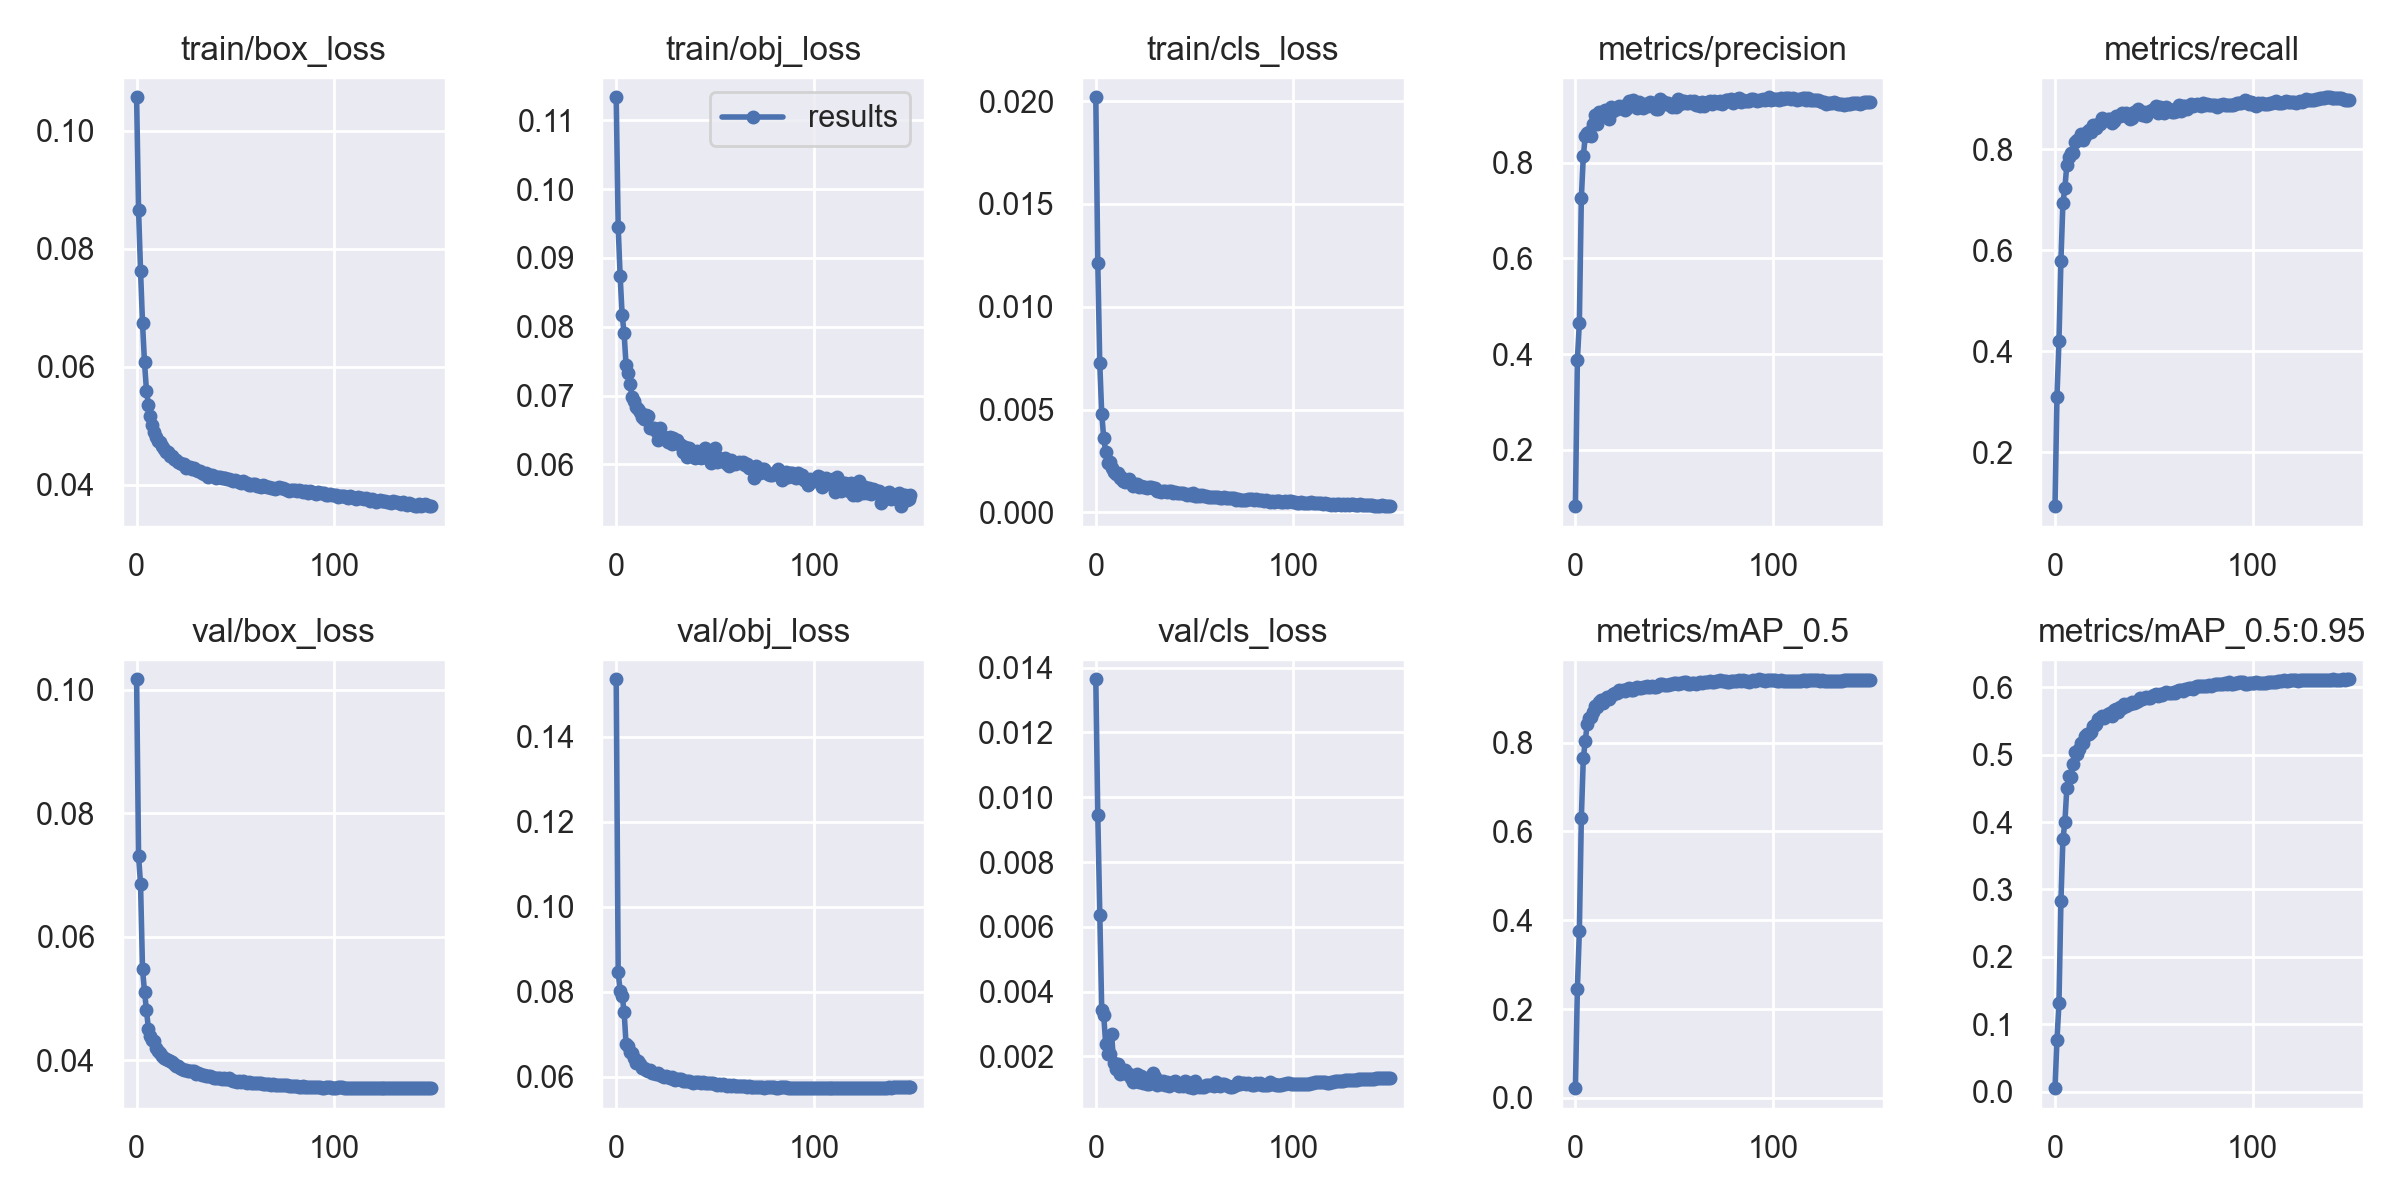

Values plotted in this chart, from the file beside it:
epoch, train/box_loss, train/obj_loss, train/cls_loss, metrics/precision, metrics/recall, metrics/mAP_0.5, metrics/mAP_0.5:0.95, val/box_loss, val/obj_loss, val/cls_loss, x/lr0, x/lr1, x/lr2
0, 0.1057, 0.1133, 0.02019, 0.0821, 0.09291, 0.02183, 0.005547, 0.1017, 0.1535, 0.01364, 0.07014, 0.003318, 0.003318
1, 0.08647, 0.09445, 0.01215, 0.3879, 0.31, 0.2458, 0.07711, 0.07306, 0.08451, 0.00946, 0.0401, 0.006607, 0.006607
2, 0.0762, 0.08733, 0.007276, 0.4656, 0.4194, 0.3761, 0.1312, 0.06849, 0.08017, 0.006365, 0.01001, 0.009853, 0.009853
3, 0.06736, 0.08174, 0.004793, 0.7252, 0.5791, 0.6296, 0.2822, 0.05474, 0.07905, 0.003435, 0.009802, 0.009802, 0.009802
4, 0.06071, 0.07906, 0.00363, 0.8131, 0.6928, 0.7645, 0.3745, 0.05113, 0.07531, 0.003272, 0.009802, 0.009802, 0.009802
5, 0.05595, 0.07442, 0.002956, 0.8556, 0.7235, 0.8028, 0.3997, 0.04815, 0.06763, 0.002393, 0.009736, 0.009736, 0.009736
6, 0.05346, 0.07322, 0.002416, 0.861, 0.7689, 0.843, 0.4506, 0.04505, 0.06708, 0.002087, 0.00967, 0.00967, 0.00967
7, 0.05165, 0.07168, 0.002439, 0.8642, 0.785, 0.8546, 0.4676, 0.04387, 0.06577, 0.002064, 0.009604, 0.009604, 0.009604
8, 0.0501, 0.06981, 0.00214, 0.8562, 0.7925, 0.8573, 0.4672, 0.04327, 0.0655, 0.0027, 0.009538, 0.009538, 0.009538
9, 0.04889, 0.06916, 0.001955, 0.88, 0.7931, 0.8694, 0.4858, 0.04313, 0.06444, 0.001808, 0.009472, 0.009472, 0.009472
10, 0.04812, 0.06839, 0.001867, 0.899, 0.8134, 0.8833, 0.5035, 0.04201, 0.06312, 0.00161, 0.009406, 0.009406, 0.009406
11, 0.04747, 0.06804, 0.001907, 0.881, 0.8184, 0.8794, 0.5006, 0.04158, 0.06372, 0.001779, 0.00934, 0.00934, 0.00934
12, 0.04724, 0.06757, 0.001659, 0.9054, 0.8207, 0.891, 0.5089, 0.0411, 0.06294, 0.001449, 0.009274, 0.009274, 0.009274
13, 0.04655, 0.06694, 0.001745, 0.9004, 0.8303, 0.8957, 0.5177, 0.04062, 0.06193, 0.001581, 0.009208, 0.009208, 0.009208
14, 0.04604, 0.06657, 0.001548, 0.9066, 0.8177, 0.8897, 0.5178, 0.04039, 0.06193, 0.001581, 0.009142, 0.009142, 0.009142
15, 0.04554, 0.06719, 0.001499, 0.909, 0.8253, 0.8976, 0.5276, 0.04026, 0.06161, 0.001595, 0.009076, 0.009076, 0.009076
16, 0.0455, 0.06703, 0.001529, 0.9085, 0.8339, 0.9031, 0.5311, 0.04003, 0.06132, 0.001448, 0.00901, 0.00901, 0.00901
17, 0.04478, 0.06535, 0.001602, 0.8917, 0.8369, 0.8973, 0.5311, 0.03984, 0.06164, 0.001471, 0.008944, 0.008944, 0.008944
18, 0.04476, 0.06524, 0.001433, 0.9159, 0.8334, 0.9055, 0.5339, 0.03968, 0.06082, 0.001336, 0.008878, 0.008878, 0.008878
19, 0.04427, 0.06524, 0.001309, 0.9071, 0.8478, 0.9097, 0.5421, 0.03943, 0.06088, 0.001219, 0.008812, 0.008812, 0.008812
20, 0.04422, 0.06488, 0.001368, 0.9131, 0.8461, 0.9114, 0.5437, 0.03913, 0.06072, 0.001267, 0.008746, 0.008746, 0.008746
21, 0.04375, 0.06357, 0.001363, 0.912, 0.841, 0.9127, 0.546, 0.03911, 0.0608, 0.001465, 0.00868, 0.00868, 0.00868
22, 0.0437, 0.06533, 0.00123, 0.9192, 0.8492, 0.9181, 0.5529, 0.03874, 0.06029, 0.001211, 0.008614, 0.008614, 0.008614
23, 0.04349, 0.06382, 0.001277, 0.9145, 0.8492, 0.9159, 0.5541, 0.03867, 0.0601, 0.001402, 0.008548, 0.008548, 0.008548
24, 0.04344, 0.06401, 0.00124, 0.918, 0.8611, 0.9187, 0.5577, 0.03843, 0.05984, 0.001171, 0.008482, 0.008482, 0.008482
25, 0.04279, 0.06385, 0.001226, 0.9103, 0.8585, 0.9172, 0.5542, 0.0384, 0.06003, 0.001339, 0.008416, 0.008416, 0.008416
26, 0.04299, 0.0633, 0.00117, 0.9147, 0.8573, 0.9198, 0.5565, 0.03832, 0.05985, 0.001143, 0.00835, 0.00835, 0.00835
27, 0.04292, 0.06402, 0.001238, 0.9281, 0.8587, 0.9232, 0.5602, 0.03823, 0.05971, 0.001166, 0.008284, 0.008284, 0.008284
28, 0.04269, 0.06299, 0.001233, 0.9247, 0.8595, 0.9189, 0.5614, 0.03822, 0.05996, 0.001363, 0.008218, 0.008218, 0.008218
29, 0.04277, 0.06385, 0.001204, 0.9308, 0.8511, 0.9191, 0.5578, 0.03823, 0.05942, 0.001493, 0.008152, 0.008152, 0.008152
30, 0.04253, 0.06331, 0.001179, 0.922, 0.8547, 0.9226, 0.5664, 0.03779, 0.05928, 0.001356, 0.008086, 0.008086, 0.008086
31, 0.04229, 0.06357, 0.001023, 0.9133, 0.8656, 0.9257, 0.5675, 0.03802, 0.05945, 0.001108, 0.00802, 0.00802, 0.00802
32, 0.0423, 0.0629, 0.001063, 0.9263, 0.8651, 0.923, 0.5626, 0.03781, 0.0595, 0.001237, 0.007954, 0.007954, 0.007954
33, 0.04195, 0.06288, 0.001005, 0.9163, 0.8652, 0.9233, 0.5711, 0.03767, 0.05933, 0.001163, 0.007888, 0.007888, 0.007888
34, 0.04177, 0.06174, 0.001018, 0.9142, 0.871, 0.9249, 0.5694, 0.0377, 0.05905, 0.00124, 0.007822, 0.007822, 0.007822
35, 0.04192, 0.06258, 0.001026, 0.9228, 0.8675, 0.9257, 0.5749, 0.03744, 0.05907, 0.001132, 0.007756, 0.007756, 0.007756
36, 0.04136, 0.06109, 0.0009868, 0.9232, 0.8708, 0.9272, 0.5722, 0.03742, 0.05901, 0.001206, 0.00769, 0.00769, 0.00769
37, 0.04165, 0.06236, 0.001024, 0.9174, 0.8644, 0.9261, 0.5751, 0.03738, 0.0589, 0.001095, 0.007624, 0.007624, 0.007624
38, 0.04165, 0.06164, 0.001025, 0.9258, 0.8597, 0.9254, 0.5757, 0.03726, 0.05884, 0.001152, 0.007558, 0.007558, 0.007558
39, 0.04139, 0.06159, 0.0009241, 0.9241, 0.8626, 0.9273, 0.5775, 0.03717, 0.0586, 0.001214, 0.007492, 0.007492, 0.007492
40, 0.04117, 0.061, 0.0009882, 0.9178, 0.8727, 0.9255, 0.5768, 0.03713, 0.05874, 0.00123, 0.007426, 0.007426, 0.007426
41, 0.04137, 0.06196, 0.0009357, 0.9111, 0.8717, 0.9264, 0.5785, 0.03713, 0.05873, 0.001128, 0.00736, 0.00736, 0.00736
42, 0.0413, 0.06114, 0.0009382, 0.9121, 0.8801, 0.9277, 0.5799, 0.03711, 0.05863, 0.001087, 0.007294, 0.007294, 0.007294
43, 0.04115, 0.06099, 0.0009444, 0.9328, 0.8738, 0.9328, 0.5839, 0.03697, 0.05839, 0.001113, 0.007228, 0.007228, 0.007228
44, 0.04108, 0.06115, 0.0009349, 0.9283, 0.8673, 0.9321, 0.5817, 0.03714, 0.05863, 0.001076, 0.007162, 0.007162, 0.007162
45, 0.04116, 0.06243, 0.0009163, 0.927, 0.8735, 0.9307, 0.5833, 0.03697, 0.05856, 0.001254, 0.007096, 0.007096, 0.007096
46, 0.04094, 0.0612, 0.0008597, 0.9227, 0.866, 0.9306, 0.5847, 0.03701, 0.05857, 0.001225, 0.00703, 0.00703, 0.00703
47, 0.04086, 0.06117, 0.0009136, 0.9241, 0.8736, 0.9304, 0.5834, 0.03705, 0.05852, 0.001062, 0.006964, 0.006964, 0.006964
48, 0.0407, 0.0602, 0.0008444, 0.9201, 0.8748, 0.9318, 0.5833, 0.03687, 0.05857, 0.001046, 0.006898, 0.006898, 0.006898
49, 0.04066, 0.06057, 0.0009375, 0.9162, 0.8783, 0.9311, 0.5865, 0.03669, 0.05841, 0.001022, 0.006832, 0.006832, 0.006832
50, 0.04083, 0.06239, 0.0007966, 0.9203, 0.8802, 0.9343, 0.5877, 0.03664, 0.05823, 0.001248, 0.006766, 0.006766, 0.006766
51, 0.04057, 0.06032, 0.0008007, 0.9165, 0.8846, 0.934, 0.5891, 0.03653, 0.05807, 0.001125, 0.0067, 0.0067, 0.0067
52, 0.0404, 0.061, 0.0008372, 0.932, 0.8721, 0.9318, 0.587, 0.03664, 0.05829, 0.001065, 0.006634, 0.006634, 0.006634
53, 0.04021, 0.06052, 0.0007874, 0.9229, 0.8834, 0.9351, 0.5904, 0.03651, 0.05804, 0.001099, 0.006568, 0.006568, 0.006568
54, 0.04062, 0.06053, 0.0008569, 0.9288, 0.8755, 0.9333, 0.5878, 0.03661, 0.0582, 0.001063, 0.006502, 0.006502, 0.006502
55, 0.04028, 0.06097, 0.0008186, 0.9293, 0.8722, 0.9364, 0.5906, 0.03651, 0.05792, 0.001073, 0.006436, 0.006436, 0.006436
56, 0.04019, 0.06013, 0.0007821, 0.9237, 0.8828, 0.9367, 0.5928, 0.03636, 0.05787, 0.001136, 0.00637, 0.00637, 0.00637
57, 0.03988, 0.05976, 0.0007729, 0.9252, 0.8797, 0.9326, 0.5914, 0.03643, 0.05797, 0.001119, 0.006304, 0.006304, 0.006304
58, 0.03992, 0.06071, 0.0007263, 0.9297, 0.8777, 0.9316, 0.5919, 0.03633, 0.05782, 0.001121, 0.006238, 0.006238, 0.006238
59, 0.04017, 0.06032, 0.0007563, 0.9252, 0.8729, 0.9337, 0.5918, 0.03638, 0.05794, 0.001108, 0.006172, 0.006172, 0.006172
... 90 more rows
